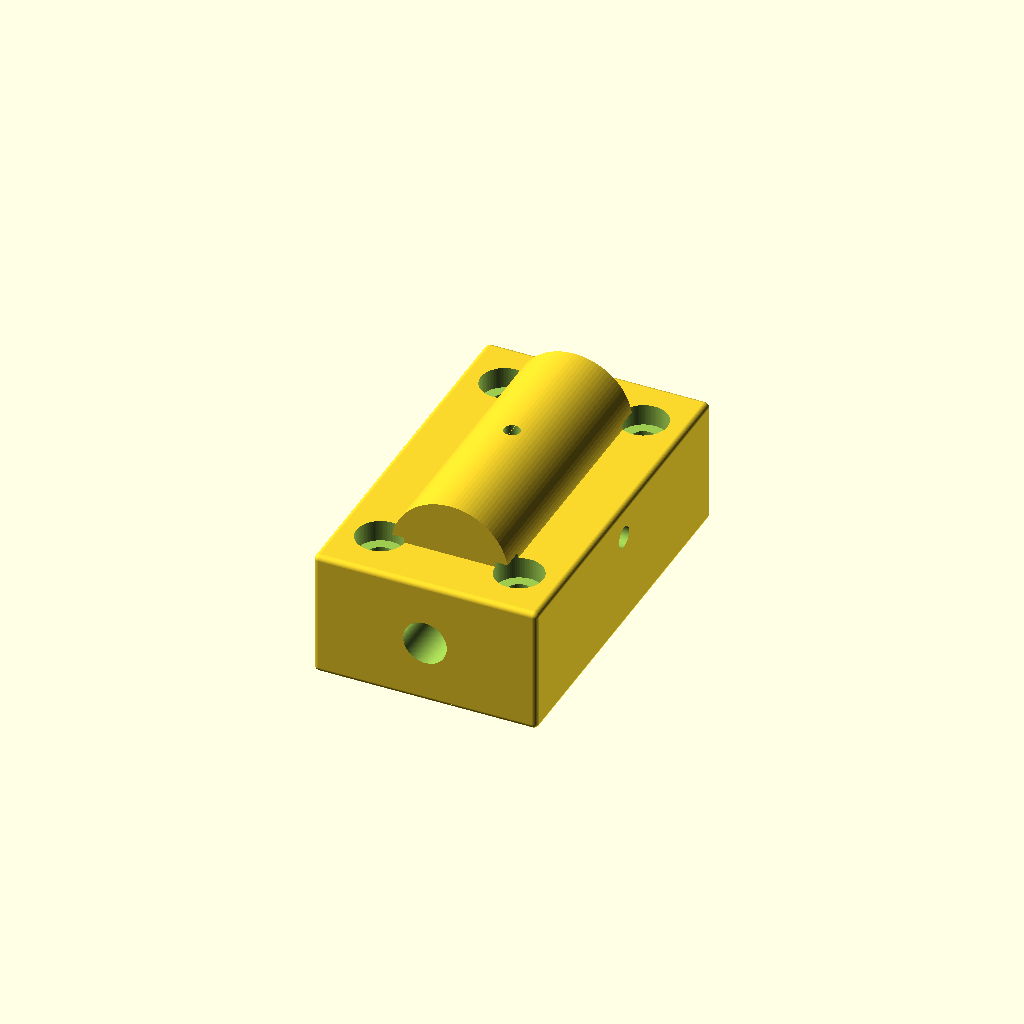
Cell 1: the model at its default parameters.
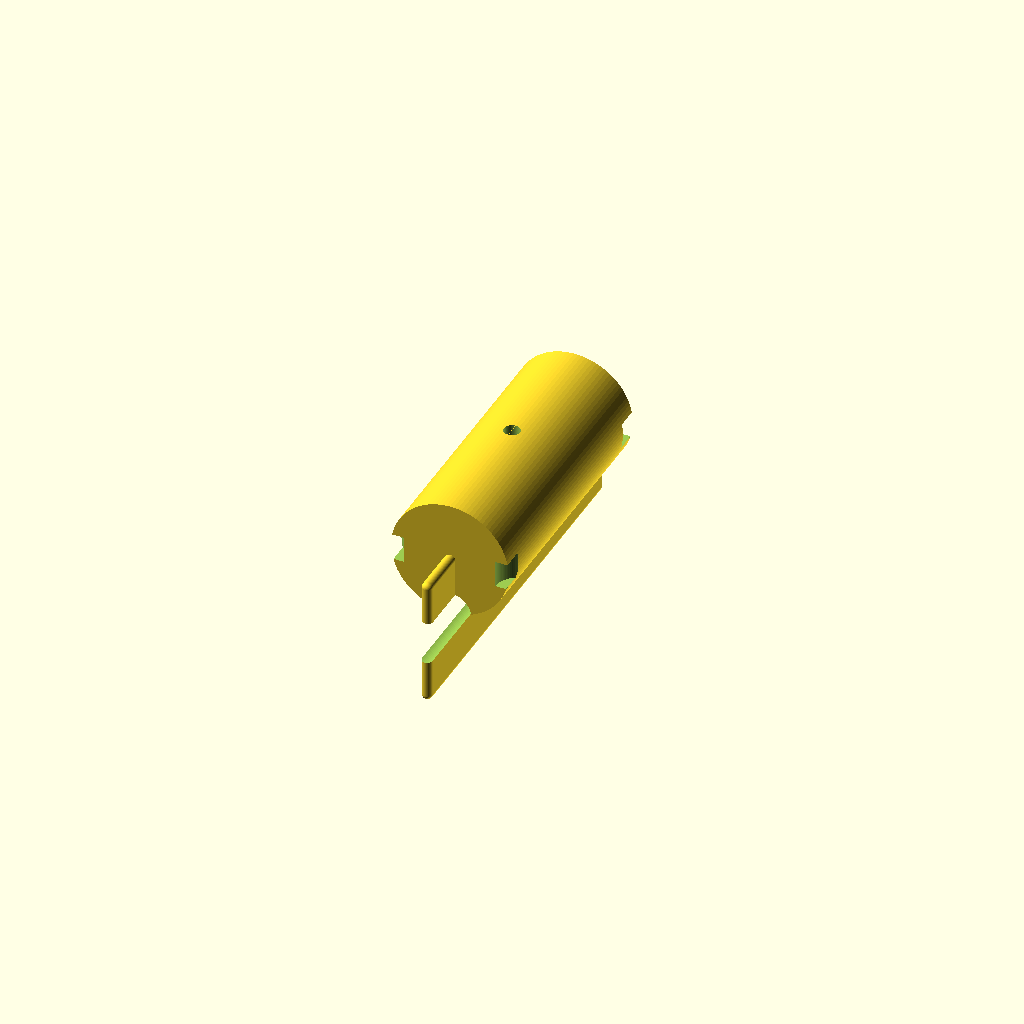
Cell 2: the same model with block_W = 0.5.
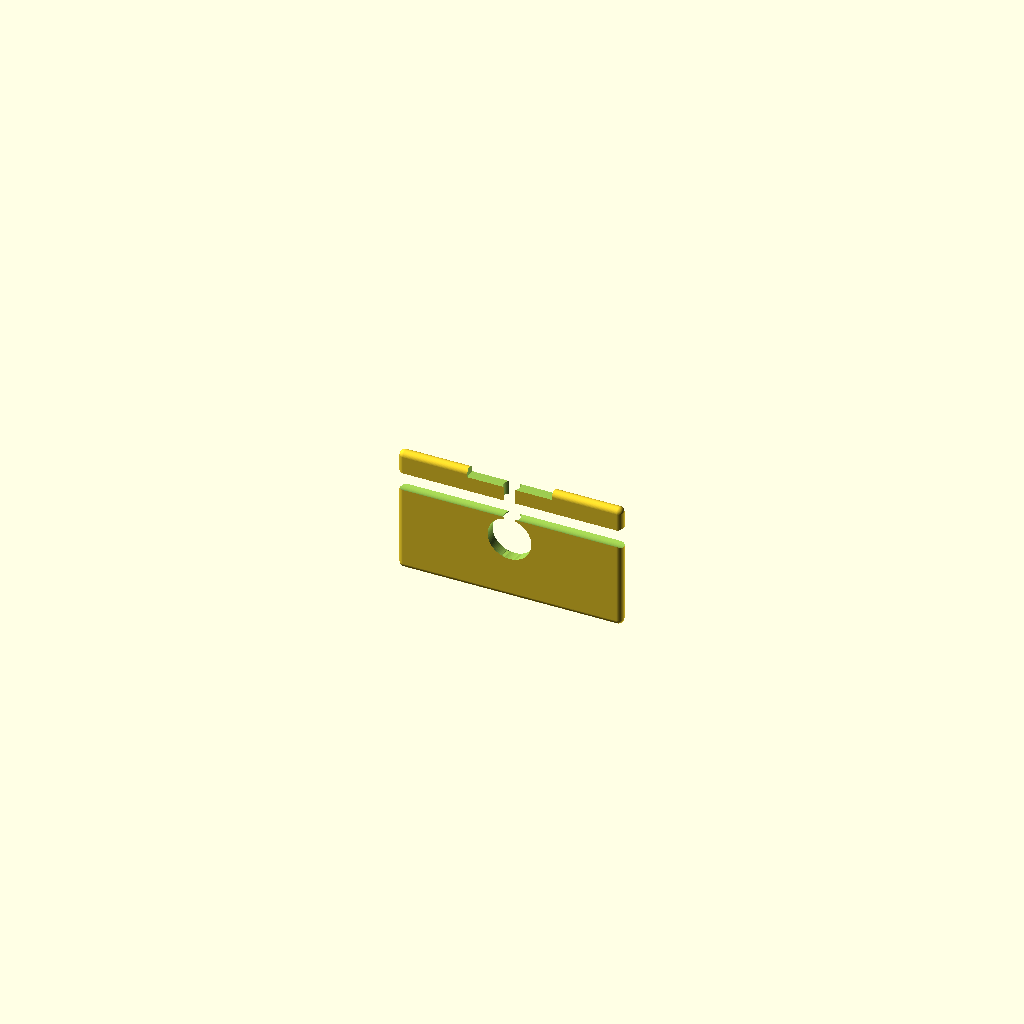
Cell 3 — block_L set to 0.5, the other parameters unchanged.
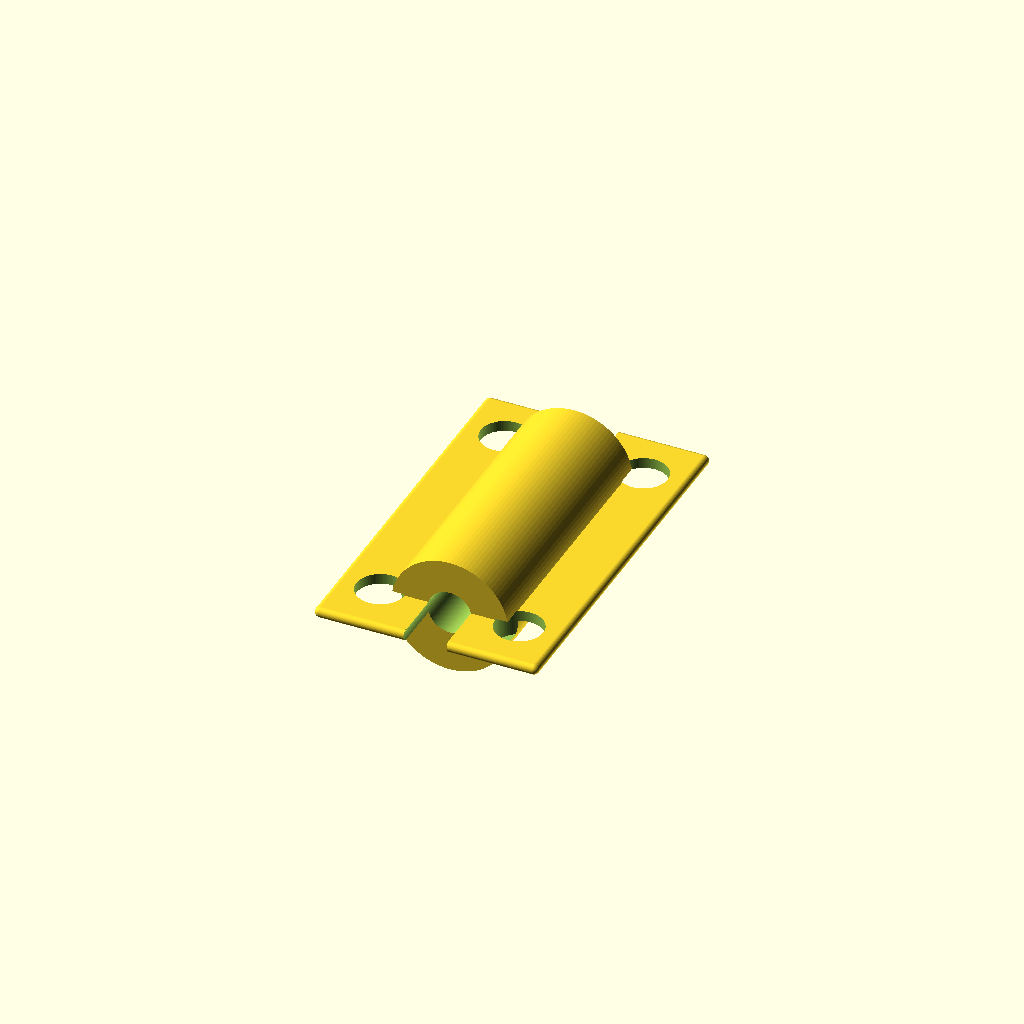
Cell 4: the same model with block_H = 0.5.
One fixed orthographic camera (rotation 55°, 0°, 25°; colour scheme Cornfield) for every cell.
OpenSCAD source file results/nopscadlib/ablations/no_retrieval/scad/bearing_block__SCS12LUU.scad:
// Long linear bearing block for 8.0mm shaft
// Block size: 42.0mm (W) x 70.0mm (L) x 24.0mm (H)
// One connected solid; all translate() values derived from dimensions.

// ---------- Parameters ----------
$fn = 96;

block_W = 42.0; //[21.0:84.0:0.5]
block_L = 70.0; //[35.0:140.0:0.5]
block_H = 24.0; //[12.0:48.0:0.5]

shaft_d = 8.0; //[4.0:16.0:0.1]
bore_clearance = 0.2; //[0.0:0.8:0.05]

// Bearing housing (visual/functional feature around shaft bore)
housing_d = 22.0; //[14.0:30.0:0.5]     // outer "bearing" boss diameter
housing_len = 50.0; //[30.0:68.0:0.5]   // length of boss along block_L
housing_relief_d = 16.0; //[10.0:24.0:0.5] // shallow relief ring diameter
housing_relief_depth = 1.5; //[0.5:4.0:0.1]

mount_hole_d = 5.0; //[3.0:10.0:0.1]
mount_hole_spacing_L = 50.0; //[25.0:100.0:0.5]
mount_hole_spacing_W = 26.0; //[13.0:52.0:0.5]
counterbore_d = 9.0; //[6.0:16.0:0.1]
counterbore_depth = 4.0; //[2.0:10.0:0.1]

set_screw_d = 4.0; //[2.0:8.0:0.1]
set_screw_z_from_top = 6.0; //[2.0:12.0:0.1] // distance from top surface to set screw axis

grease_port_d = 3.0; //[1.5:6.0:0.1]
grease_port_z_from_top = 3.0; //[1.0:8.0:0.1] // distance from top surface to grease port axis

edge_fillet_r = 1.0; //[0.0:3.0:0.1]
op_overlap = 1.0; //[0.5:2.0:0.1]

// ---------- Helpers ----------
function clamp(v, lo, hi) = v < lo ? lo : (v > hi ? hi : v);

module filleted_box(size=[10,10,10], r=1) {
  // Minkowski fillet; keep overall size by shrinking core
  core = [max(0.01, size[0]-2*r), max(0.01, size[1]-2*r), max(0.01, size[2]-2*r)];
  minkowski() {
    cube(core, center=true);
    sphere(r=r);
  }
}

// ---------- Main solid (body + bearing boss) ----------
module body_with_boss() {
  // Ensure boss fits within block length
  boss_len = clamp(housing_len, 0.01, block_L - 2*edge_fillet_r);
  union() {
    filleted_box([block_W, block_L, block_H], edge_fillet_r);

    // Bearing housing boss on TOP surface, centered on shaft axis (Y axis)
    // Connected by overlapping into the top face by op_overlap.
    translate([0, 0, block_H/2 - op_overlap])
      rotate([90, 0, 0])
        cylinder(h=boss_len, r=housing_d/2, center=true);
  }
}

// ---------- Cutouts ----------
module shaft_bore() {
  rotate([90, 0, 0])
    cylinder(h=block_L + 2*op_overlap, r=(shaft_d + bore_clearance)/2, center=true);
}

module mount_holes() {
  for (sx = [-1, 1], sy = [-1, 1])
    translate([sx*mount_hole_spacing_W/2, sy*mount_hole_spacing_L/2, 0])
      cylinder(h=block_H + 2*op_overlap, r=mount_hole_d/2, center=true);
}

module counterbores() {
  // From TOP face downward
  zc = block_H/2 - counterbore_depth/2 + op_overlap/2;
  for (sx = [-1, 1], sy = [-1, 1])
    translate([sx*mount_hole_spacing_W/2, sy*mount_hole_spacing_L/2, zc])
      cylinder(h=counterbore_depth + op_overlap, r=counterbore_d/2, center=true);
}

module set_screw_hole() {
  // Side-to-side (X axis), aimed at shaft bore; axis located near top
  z_axis = block_H/2 - set_screw_z_from_top;
  translate([0, 0, z_axis])
    rotate([0, 90, 0])
      cylinder(h=block_W + 2*op_overlap, r=set_screw_d/2, center=true);
}

module grease_port_hole() {
  // Vertical port from TOP down to intersect shaft bore
  zc = block_H/2 - grease_port_z_from_top;
  translate([0, 0, zc])
    cylinder(h=block_H + 2*op_overlap, r=grease_port_d/2, center=true);
}

module housing_relief() {
  // Shallow circular relief on top of boss to suggest bearing seat
  // Cut only a small depth from the top surface.
  zc = block_H/2 - housing_relief_depth/2 + op_overlap/2;
  translate([0, 0, zc])
    cylinder(h=housing_relief_depth + op_overlap, r=housing_relief_d/2, center=true);
}

module all_cutouts() {
  union() {
    shaft_bore();
    mount_holes();
    counterbores();
    set_screw_hole();
    grease_port_hole();
    housing_relief();
  }
}

// ---------- Final ----------
difference() {
  body_with_boss();
  all_cutouts();
}
Customizer parameters (derived from the source; name, type, default, range or options):
block_W: number, default 42, range 0.5 to 21, step 84
block_L: number, default 70, range 0.5 to 35, step 140
block_H: number, default 24, range 0.5 to 12, step 48
shaft_d: number, default 8, range 0.1 to 4, step 16
bore_clearance: number, default 0.2, range 0 to 0.05, step 0.8
housing_d: number, default 22, range 0.5 to 14, step 30
housing_len: number, default 50, range 0.5 to 30, step 68
housing_relief_d: number, default 16, range 0.5 to 10, step 24
housing_relief_depth: number, default 1.5, range 0.1 to 0.5, step 4
mount_hole_d: number, default 5, range 0.1 to 3, step 10
mount_hole_spacing_L: number, default 50, range 0.5 to 25, step 100
mount_hole_spacing_W: number, default 26, range 0.5 to 13, step 52
counterbore_d: number, default 9, range 0.1 to 6, step 16
counterbore_depth: number, default 4, range 0.1 to 2, step 10
set_screw_d: number, default 4, range 0.1 to 2, step 8
set_screw_z_from_top: number, default 6, range 0.1 to 2, step 12
grease_port_d: number, default 3, range 0.1 to 1.5, step 6
grease_port_z_from_top: number, default 3, range 0.1 to 1, step 8
edge_fillet_r: number, default 1, range 0 to 0.1, step 3
op_overlap: number, default 1, range 0.1 to 0.5, step 2
